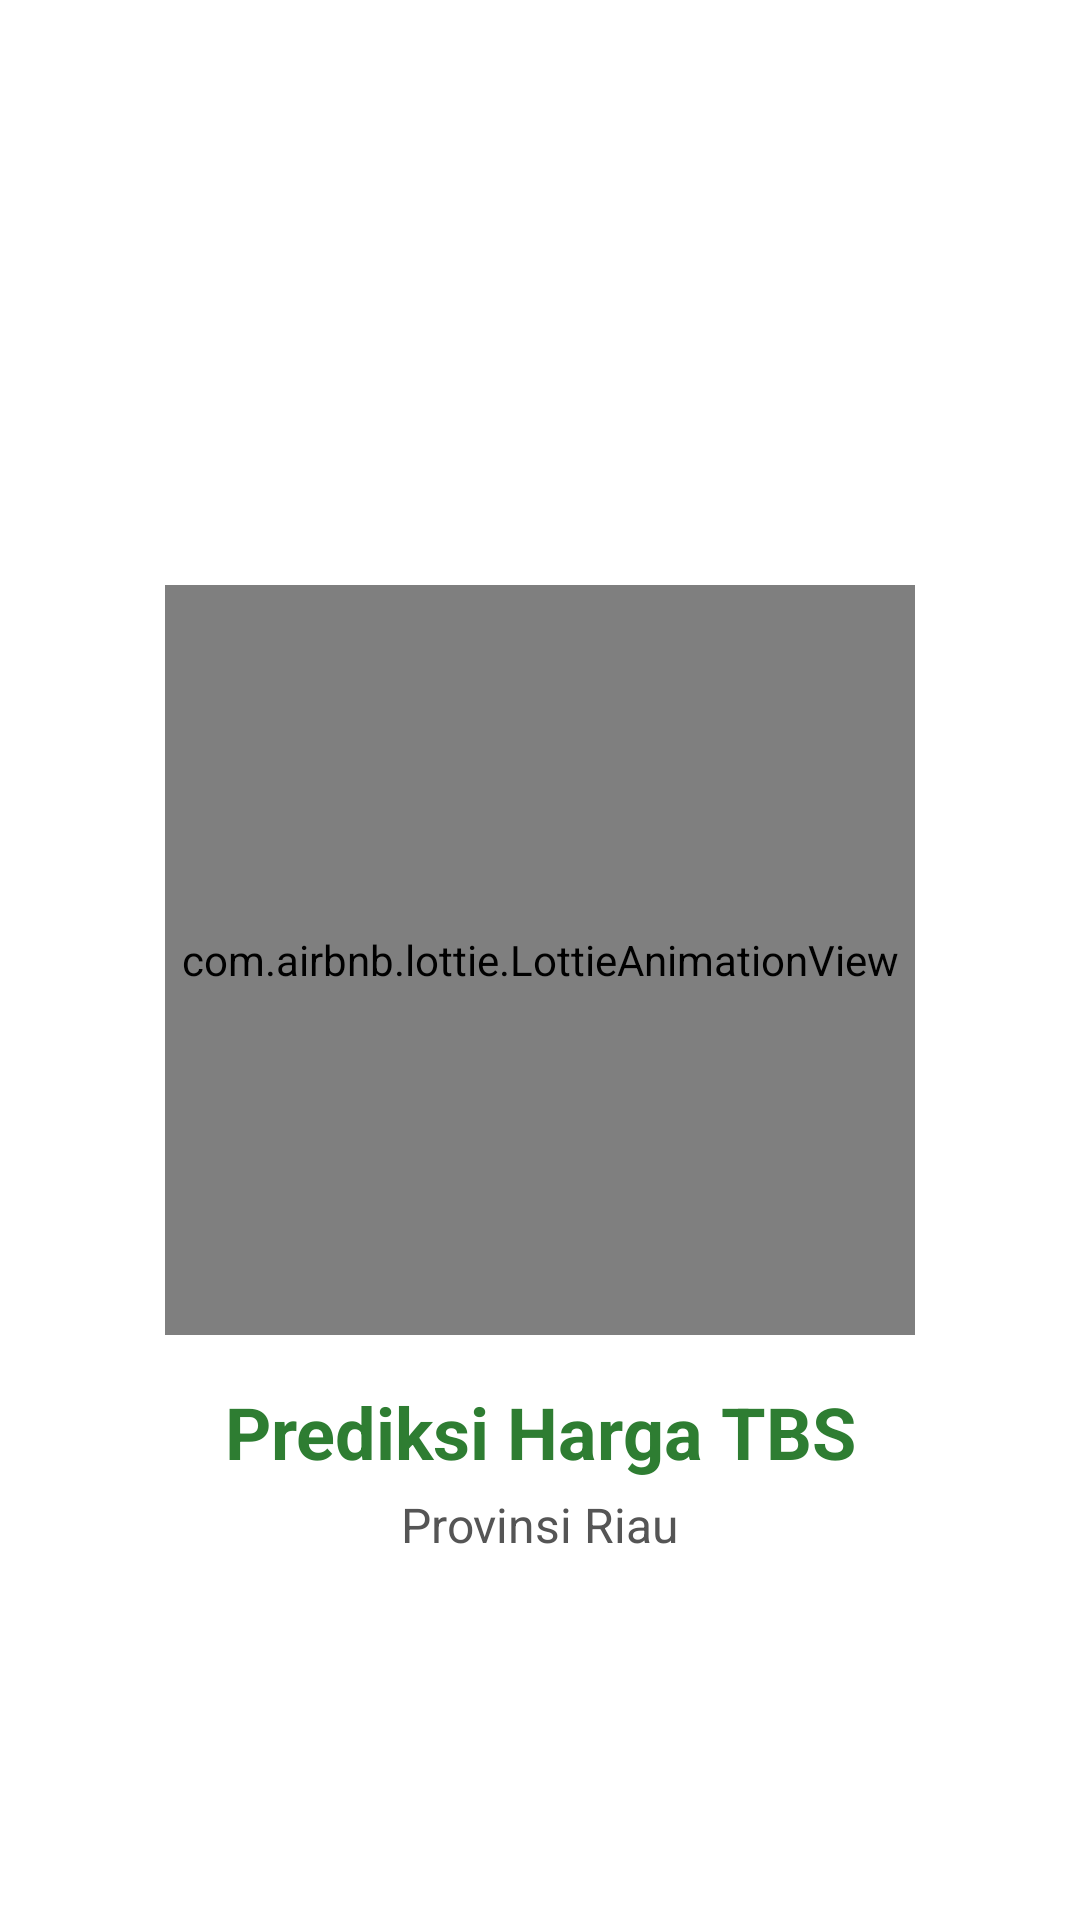

Android layout source for this screen:
<!-- AndroidManifest.xml: application theme Theme.PrediksiHargaTBS -->
<!-- res/layout/fragment_splash.xml -->
<?xml version="1.0" encoding="utf-8"?>
<androidx.constraintlayout.widget.ConstraintLayout
    xmlns:android="http://schemas.android.com/apk/res/android"
    xmlns:app="http://schemas.android.com/apk/res-auto"
    android:layout_width="match_parent"
    android:layout_height="match_parent"
    android:background="#FFFFFF">

    <com.airbnb.lottie.LottieAnimationView
        android:id="@+id/lottieAnimation"
        android:layout_width="250dp"
        android:layout_height="250dp"
        app:lottie_rawRes="@raw/animasi_tbs"
        app:lottie_autoPlay="true"
        app:lottie_loop="true"
        app:layout_constraintTop_toTopOf="parent"
        app:layout_constraintBottom_toBottomOf="parent"
        app:layout_constraintStart_toStartOf="parent"
        app:layout_constraintEnd_toEndOf="parent" />

    <TextView
        android:id="@+id/textViewTitle"
        android:layout_width="wrap_content"
        android:layout_height="wrap_content"
        android:text="Prediksi Harga TBS"
        android:textSize="24sp"
        android:textStyle="bold"
        android:textColor="#2E7D32"
        android:layout_marginTop="16dp"
        app:layout_constraintTop_toBottomOf="@id/lottieAnimation"
        app:layout_constraintStart_toStartOf="parent"
        app:layout_constraintEnd_toEndOf="parent"/>

    <TextView
        android:id="@+id/textViewSubtitle"
        android:layout_width="wrap_content"
        android:layout_height="wrap_content"
        android:text="Provinsi Riau"
        android:textSize="16sp"
        android:textColor="#555555"
        android:layout_marginTop="4dp"
        app:layout_constraintTop_toBottomOf="@+id/textViewTitle"
        app:layout_constraintStart_toStartOf="parent"
        app:layout_constraintEnd_toEndOf="parent"/>

</androidx.constraintlayout.widget.ConstraintLayout>
<!-- resources referenced by this layout -->
<resources>
  <style name="Theme.PrediksiHargaTBS" parent="Base.Theme.PrediksiHargaTBS" />
  <style name="Base.Theme.PrediksiHargaTBS" parent="Theme.Material3.DayNight.NoActionBar">
          
          <item name="android:statusBarColor">#2E7D32</item>
      </style>
</resources>
